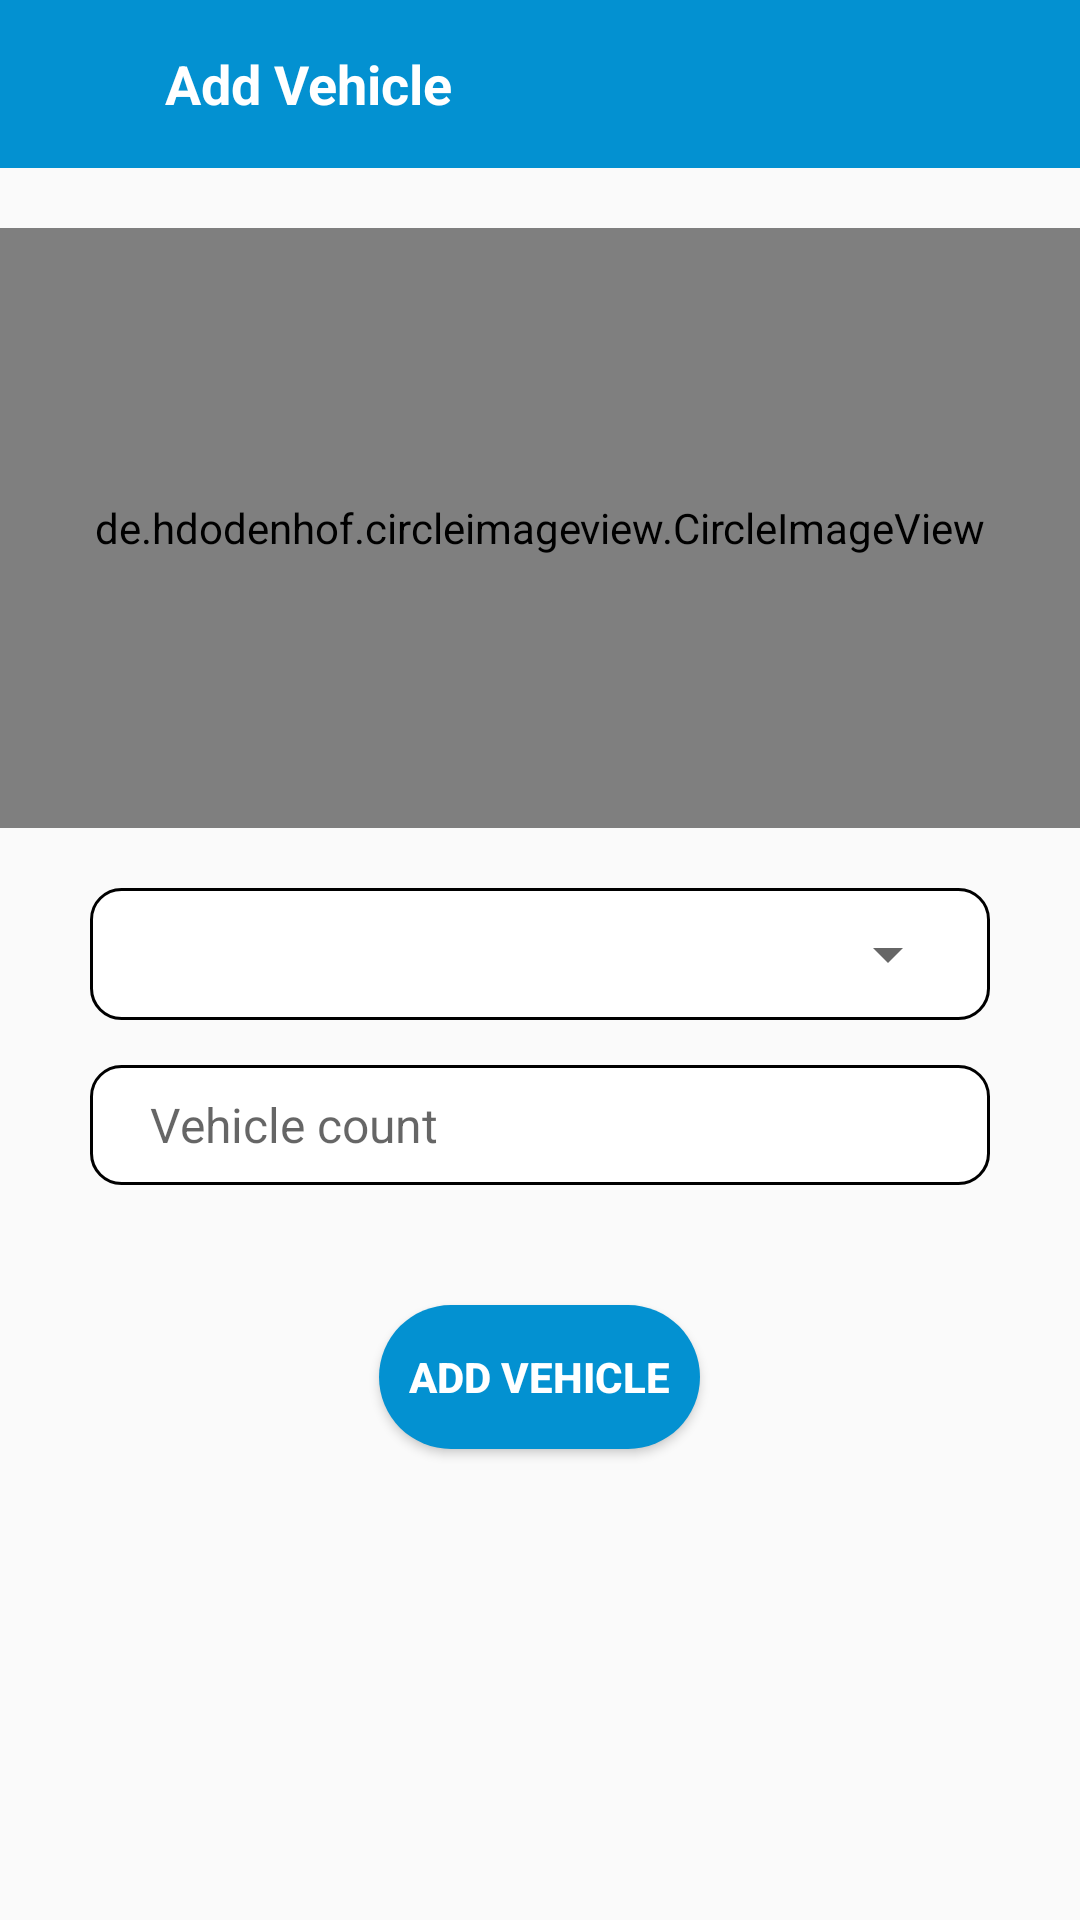

The Android layout XML behind this screen, and the referenced resources:
<!-- AndroidManifest.xml: application theme AppTheme -->
<!-- res/layout/add_vehicle_activity.xml -->
<?xml version="1.0" encoding="UTF-8"?>
<LinearLayout xmlns:android="http://schemas.android.com/apk/res/android"
    xmlns:app="http://schemas.android.com/apk/res-auto"
    android:layout_width="match_parent"
    android:layout_height="match_parent"
    android:orientation="vertical">


    <LinearLayout
        android:id="@+id/LL1"
        android:layout_width="match_parent"
        android:layout_height="wrap_content"
        android:orientation="vertical">

        <com.google.android.material.appbar.AppBarLayout
            android:id="@+id/appbar"
            android:layout_width="match_parent"
            android:layout_height="?attr/actionBarSize">

            <androidx.appcompat.widget.Toolbar
                android:id="@+id/tbToolBar"
                android:layout_width="match_parent"
                android:layout_height="match_parent"
                android:background="@color/colorPrimary"
                app:title="Add Vehicle">

                <ImageView
                    android:id="@+id/ivBackErroe"
                    android:layout_width="30dp"
                    android:layout_height="30dp"
                    android:src="@drawable/back_errow" />

                <TextView
                    android:id="@+id/tbManageVehicle"
                    android:layout_width="match_parent"
                    android:layout_height="wrap_content"
                    android:layout_marginLeft="20dp"
                    android:padding="5dp"
                    android:text="Add Vehicle"
                    android:textColor="@color/white"
                    android:textSize="18sp"
                    android:textStyle="bold" />

            </androidx.appcompat.widget.Toolbar>
        </com.google.android.material.appbar.AppBarLayout>

    </LinearLayout>

    <de.hdodenhof.circleimageview.CircleImageView
        android:id="@+id/ivVehicleImage"
        android:layout_width="match_parent"
        android:layout_height="200dp"
        android:layout_gravity="center"
        android:layout_marginTop="20dp"
        android:src="@drawable/transporter_logo"
        app:civ_border_color="@color/colorPrimary"
        app:civ_border_width="2dp" />

    <LinearLayout
        android:layout_width="match_parent"
        android:layout_height="wrap_content"
        android:layout_gravity="center_horizontal"
        android:layout_marginLeft="30dp"
        android:layout_marginTop="20dp"
        android:layout_marginRight="30dp"
        android:background="@drawable/edittext_decorator">

        <Spinner
            android:id="@+id/sp"
            android:layout_width="match_parent"
            android:layout_height="wrap_content" />
    </LinearLayout>
    
    
    
    
    
    
    
    
    
    
    
    
    
    
    

    <EditText
        android:id="@+id/etcount"
        android:layout_width="match_parent"
        android:layout_height="wrap_content"
        android:layout_gravity="center"
        android:layout_marginLeft="30dp"
        android:layout_marginTop="15dp"
        android:layout_marginRight="30dp"
        android:background="@drawable/edittext_decorator"
        android:hint="Vehicle count"
        android:inputType="number"
        android:paddingLeft="20dp"
        android:paddingTop="8dp"
        android:paddingBottom="8dp"
        android:textSize="16sp" />

    <Button
        android:id="@+id/btnDone"
        android:layout_width="wrap_content"
        android:layout_height="wrap_content"
        android:layout_gravity="center"
        android:layout_marginTop="40dp"
        android:background="@drawable/button_decorator"
        android:gravity="center"
        android:padding="10dp"
        android:text="Add Vehicle"
        android:textColor="#FFFFFF"
        android:textStyle="bold" />

</LinearLayout>
<!-- resources referenced by this layout -->
<resources>
  <color name="black">#000000</color>
  <color name="colorPrimary">#0391D1</color>
  <color name="white">#ffffff</color>
  <!-- drawable button_decorator (drawable) -->
  <?xml version="1.0" encoding="utf-8"?>
  <shape xmlns:android="http://schemas.android.com/apk/res/android">
      <corners android:radius="40dp"/>
      <solid android:color="@color/colorPrimary"/>
  
  </shape>
  <!-- drawable edittext_decorator (drawable) -->
  <?xml version="1.0" encoding="utf-8"?>
  <shape android:shape="rectangle"
      xmlns:android="http://schemas.android.com/apk/res/android">
       <corners android:radius="10dp"/>
      <solid android:color="@color/white" />
      <stroke android:color="@color/black"
          android:width="1dp"/>
      <size android:height="40dp"/>
      <padding android:bottom="10dp"/>
      <padding android:right="10dp"/>
      <padding android:left="10dp"/>
      <padding android:top="10dp"/>
  
  
  </shape>
  <style name="AppTheme" parent="Theme.AppCompat.Light.NoActionBar">
          
          <item name="colorPrimary">#0391D1</item>
          <item name="android:homeAsUpIndicator">@drawable/back</item>
          <item name="android:screenOrientation">portrait</item>
          <item name="colorPrimaryDark">#056F9F</item>
          <item name="colorAccent">#03A9F4</item>
      </style>
</resources>
